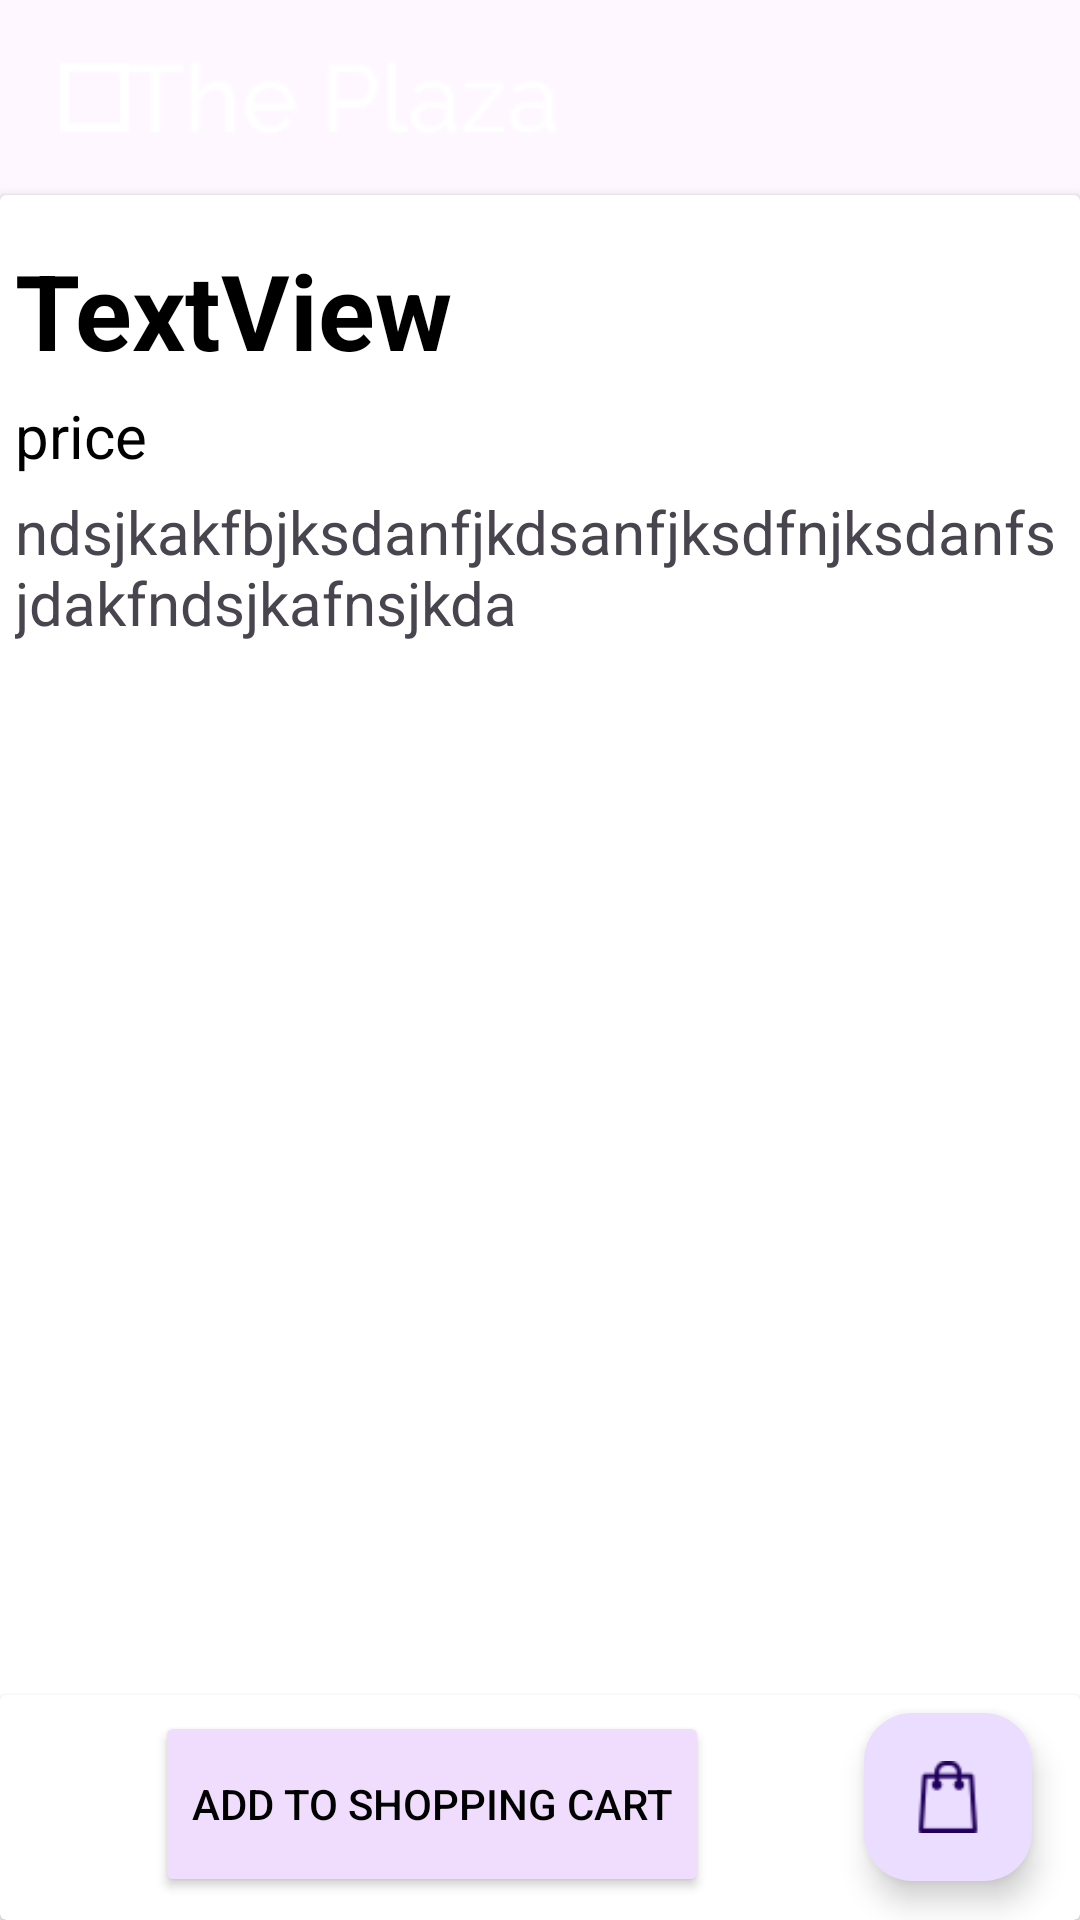

Layout XML and referenced resources for this Android screen:
<!-- AndroidManifest.xml: application theme Theme.Doan2 -->
<!-- res/layout/activity_item_detail.xml -->
<?xml version="1.0" encoding="utf-8"?>
<LinearLayout xmlns:android="http://schemas.android.com/apk/res/android"
    xmlns:app="http://schemas.android.com/apk/res-auto"
    xmlns:tools="http://schemas.android.com/tools"
    android:layout_width="match_parent"
    android:layout_height="match_parent"
    android:orientation="vertical"
    android:background="@drawable/background">

    <ImageButton
        android:id="@+id/Logo"
        android:layout_margin="20dp"
        android:layout_width="wrap_content"
        android:layout_height="wrap_content"
        android:background="@drawable/transparent_background"
        app:srcCompat="@drawable/theplaza"
        android:importantForAccessibility="no" />

    <androidx.cardview.widget.CardView
        android:layout_width="match_parent"
        android:layout_height="match_parent" >

        <androidx.constraintlayout.widget.ConstraintLayout
            android:layout_width="match_parent"
            android:layout_height="match_parent">

            <ImageView
                android:id="@+id/detail_image_img"
                android:layout_width="match_parent"
                android:layout_height="wrap_content"
                android:layout_margin="10dp"
                app:layout_constraintEnd_toEndOf="parent"
                app:layout_constraintStart_toStartOf="parent"
                app:layout_constraintTop_toTopOf="parent"
                tools:srcCompat="@tools:sample/avatars" />

            <TextView
                android:id="@+id/detail_name_txt"
                android:layout_width="match_parent"
                android:layout_height="wrap_content"
                android:layout_margin="5dp"
                android:text="TextView"
                android:textColor="@color/black"
                android:textStyle="bold"
                android:textSize="35dp"
                app:layout_constraintEnd_toEndOf="parent"
                app:layout_constraintStart_toStartOf="parent"
                app:layout_constraintTop_toBottomOf="@+id/detail_image_img" />

            <TextView
                android:id="@+id/detail_price_txt"
                android:layout_width="wrap_content"
                android:layout_height="wrap_content"
                android:layout_margin="5dp"
                android:layout_marginStart="4dp"
                android:text="price"
                android:textColor="@color/black"
                android:textSize="20dp"
                app:layout_constraintStart_toStartOf="parent"
                app:layout_constraintTop_toBottomOf="@+id/detail_name_txt" />

            <TextView
                android:id="@+id/detail_description_txt"
                android:layout_width="match_parent"
                android:layout_height="wrap_content"
                android:layout_margin="5dp"
                android:text="ndsjkakfbjksdanfjkdsanfjksdfnjksdanfsjdakfndsjkafnsjkda"
                android:textSize="20dp"
                app:layout_constraintStart_toStartOf="parent"
                app:layout_constraintTop_toBottomOf="@+id/detail_price_txt" />

            <androidx.cardview.widget.CardView
                android:layout_width="match_parent"
                android:layout_height="75dp"
                app:layout_constraintBottom_toBottomOf="parent"
                app:layout_constraintEnd_toEndOf="parent"
                app:layout_constraintStart_toStartOf="parent">

                <androidx.constraintlayout.widget.ConstraintLayout
                    android:layout_width="match_parent"
                    android:layout_height="match_parent">

                    <com.google.android.material.floatingactionbutton.FloatingActionButton
                        android:id="@+id/shopping_cart"
                        android:layout_width="wrap_content"
                        android:layout_height="wrap_content"
                        android:layout_marginEnd="16dp"
                        android:clickable="true"
                        app:layout_constraintBottom_toBottomOf="parent"
                        app:layout_constraintEnd_toEndOf="parent"
                        app:layout_constraintTop_toTopOf="parent"
                        app:layout_constraintVertical_bias="0.315"
                        app:srcCompat="@drawable/shopping_cart" />

                    <Button
                        android:id="@+id/add_to_shopping_cart"
                        android:layout_width="wrap_content"
                        android:layout_height="62dp"
                        android:backgroundTint="#f0dcfc"
                        android:text="Add to shopping cart"
                        android:textColor="@android:color/black"
                        app:layout_constraintBottom_toBottomOf="parent"
                        app:layout_constraintEnd_toStartOf="@+id/shopping_cart"
                        app:layout_constraintStart_toStartOf="parent"
                        app:layout_constraintTop_toTopOf="parent"
                        app:layout_constraintVertical_bias="0.4" />
                </androidx.constraintlayout.widget.ConstraintLayout>
            </androidx.cardview.widget.CardView>

        </androidx.constraintlayout.widget.ConstraintLayout>

    </androidx.cardview.widget.CardView>

</LinearLayout>
<!-- resources referenced by this layout -->
<resources>
  <!-- drawable shopping_cart: png bitmap (drawable, 598 bytes) -->
  <!-- drawable theplaza: png bitmap (drawable, 1166 bytes) -->
  <style name="Theme.Doan2" parent="Base.Theme.Doan2" />
  <style name="Base.Theme.Doan2" parent="Theme.Material3.DayNight.NoActionBar">
          
          
      </style>
  <!-- not gathered from this repository: default colours our renderer supplied (Android Studio template values) -->
  <color name="black">#FF000000</color>
</resources>
